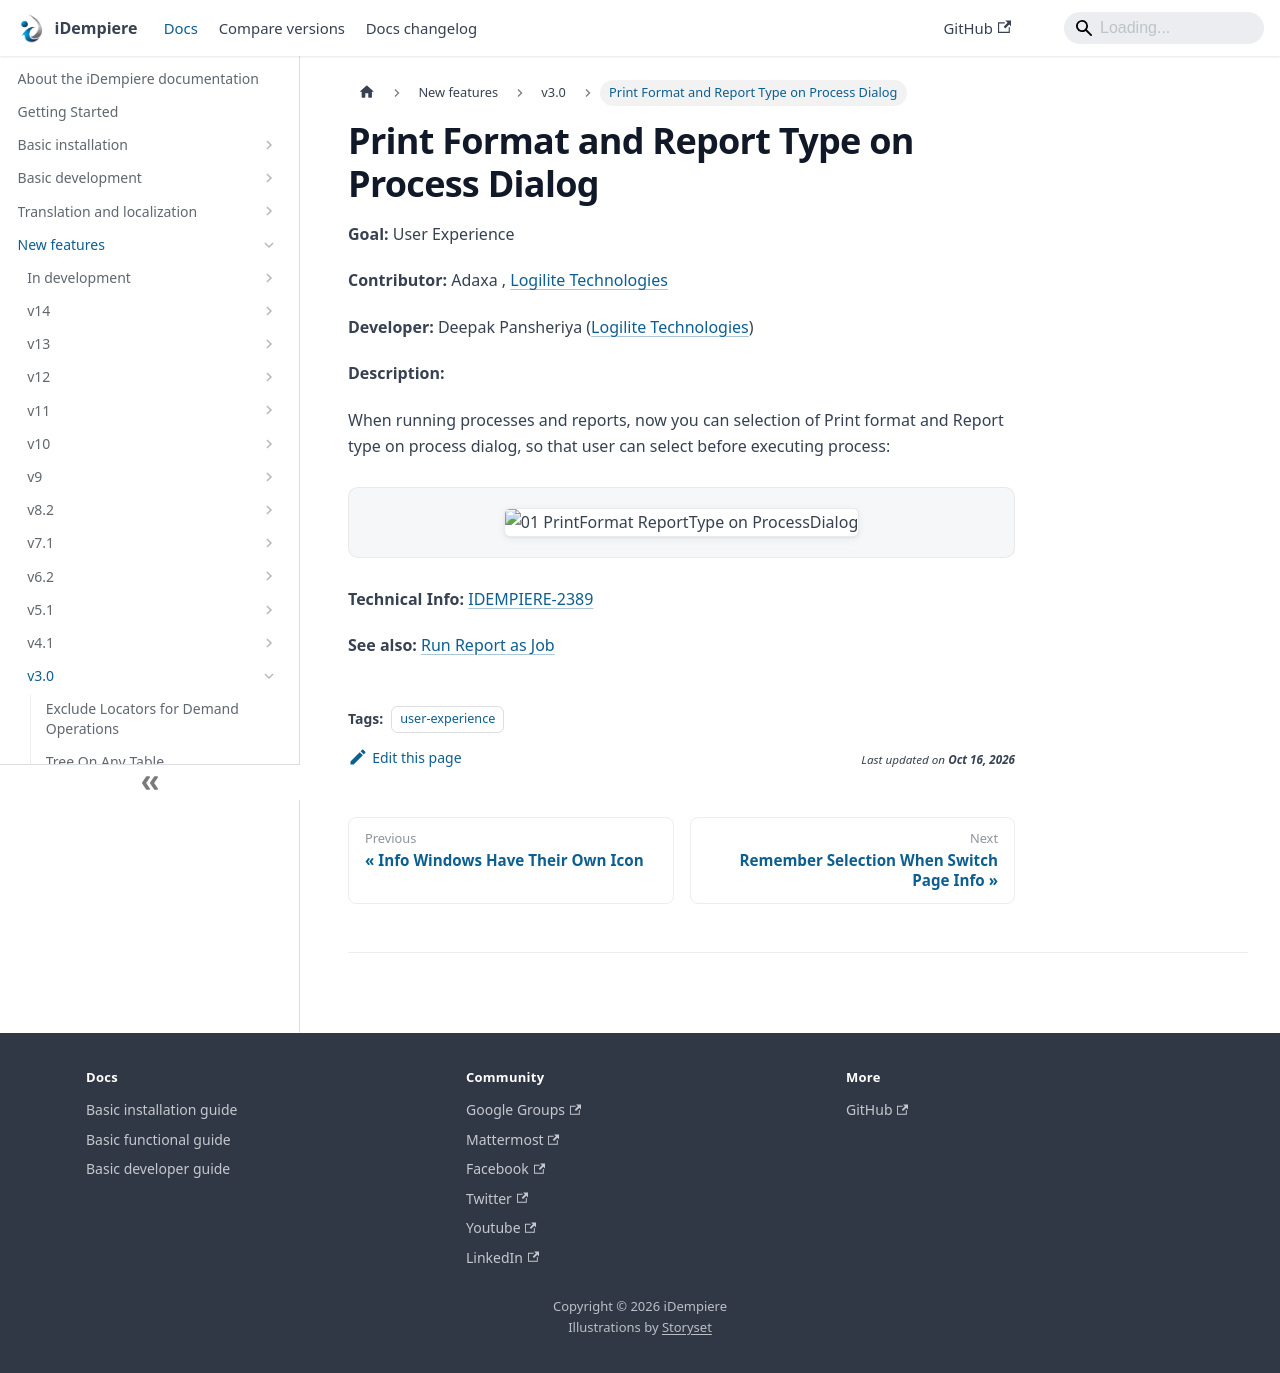

repository: idempiere/idempiere.github.io · page: docs/new-features/v3.0/print-format-and-report-type-on-process-dialog.html · generator: docusaurus

---
sidebar_position: 9
sidebar_label: "Print Format and Report Type on Process Dialog"
description: "Print Format and Report Type on Process Dialog: a New Feature in iDempiere 3.0."
tags: [user-experience]
---
# Print Format and Report Type on Process Dialog

**Goal:** User Experience

**Contributor:** Adaxa , [Logilite Technologies](http://www.logilite.com)

**Developer:** Deepak Pansheriya ([Logilite Technologies](http://www.logilite.com))

**Description:**

When running processes and reports, now you can selection of Print format and Report type on process dialog, so that user can select before executing process:

![01 PrintFormat ReportType on ProcessDialog](pathname:///img/new-features/v3.0/01_PrintFormat_ReportType_on_ProcessDialog.png)

**Technical Info:** [IDEMPIERE-2389](http://idempiere.atlassian.net/browse/IDEMPIERE-2389)

**See also:** [Run Report as Job](/docs/new-features/v2.1/run-report-as-job)
